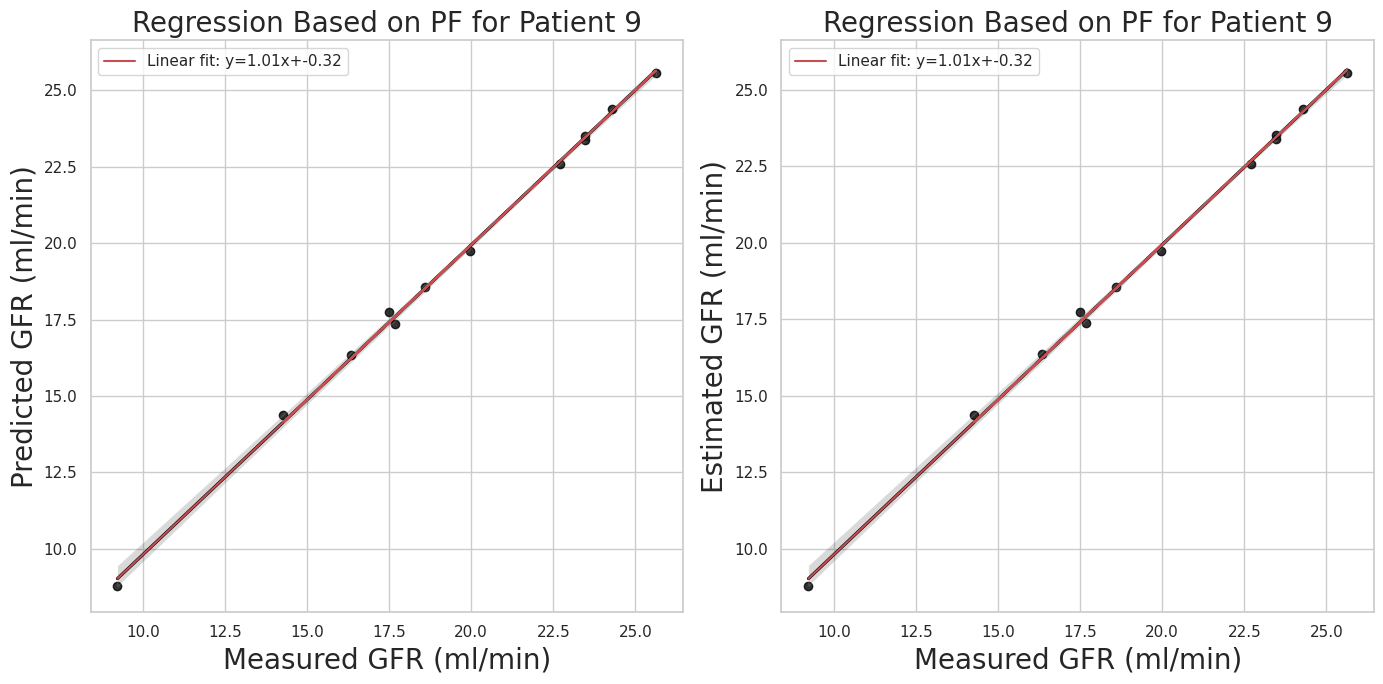
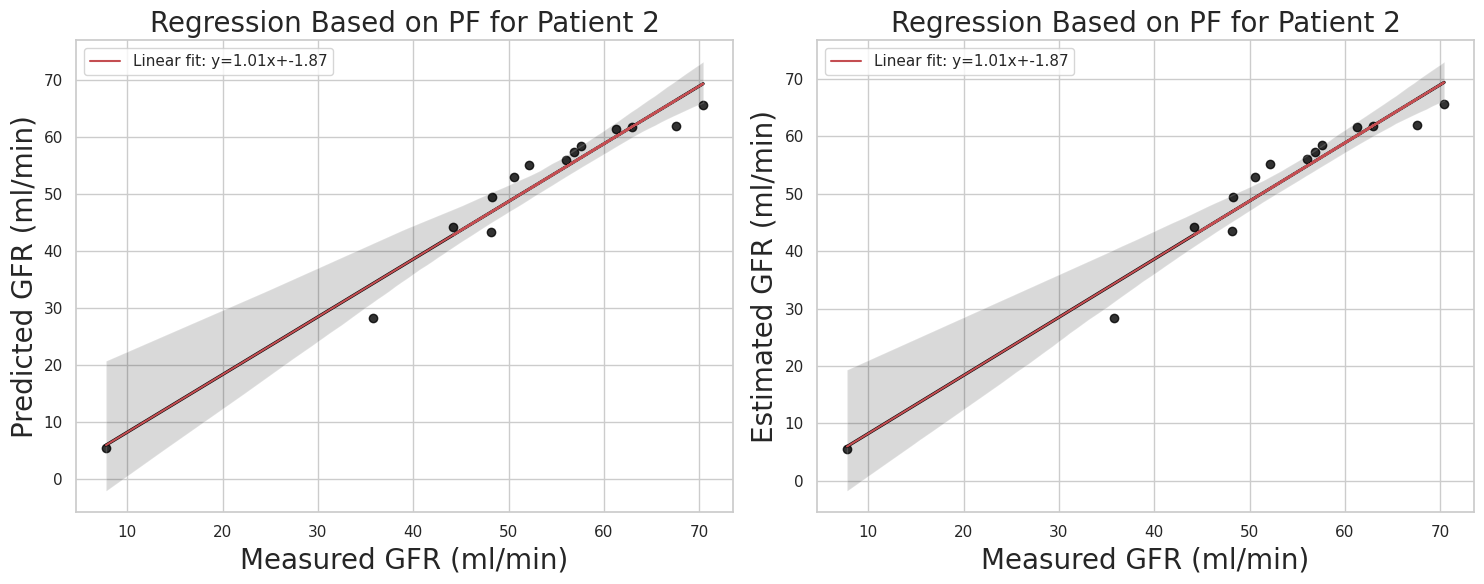
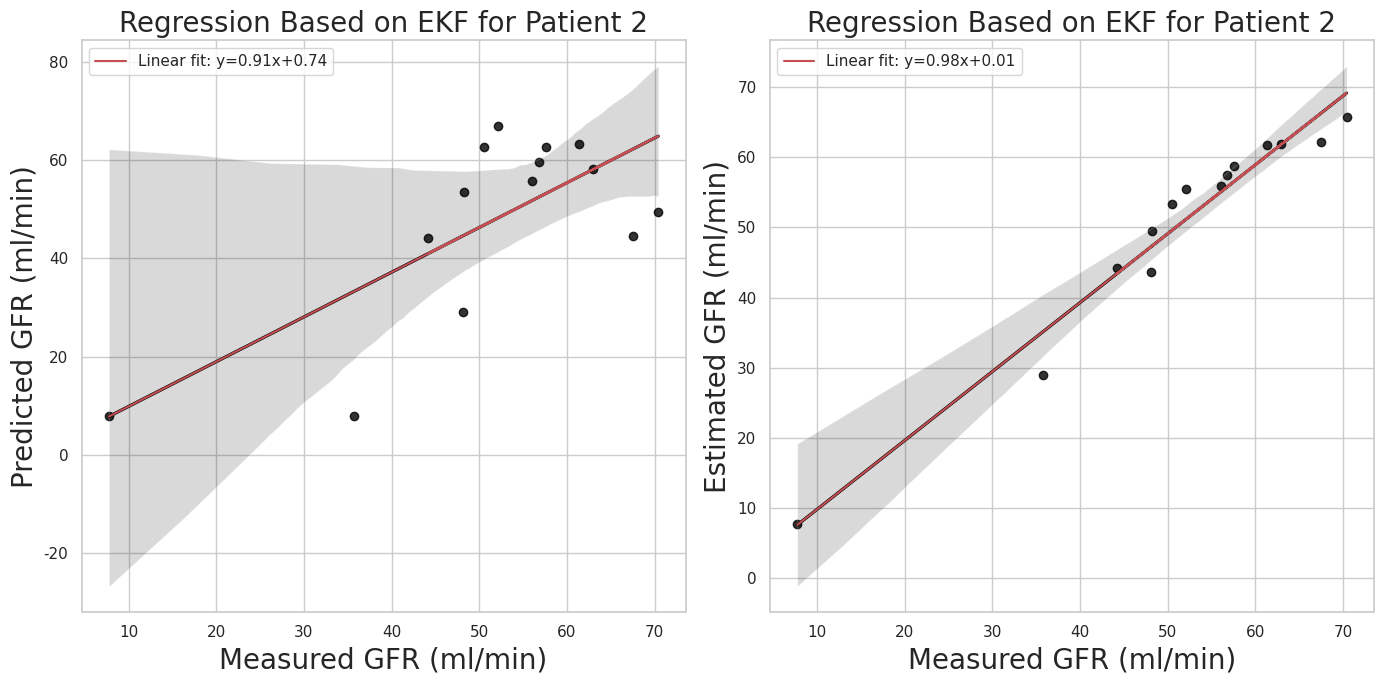

Here is the Python script that generated these plots, in order:
#!/usr/bin/env python
# coding: utf-8

# In[1]:


import pandas as pd
import seaborn as sns
import matplotlib.pyplot as plt
from scipy.stats import linregress

# Data from the table
data = {
    'Measured GFR (ml/min)': [9.23, 17.67, 18.6, 22.7, 23.46, 23.46, 25.63, 24.3, 17.49, 14.28, 19.97, 16.35],
    'Predicted GFR (ml/min)': [8.780223370997067, 17.367674863494642, 18.55230177003754, 22.568142892664167, 
                               23.515298485307355, 23.377776807650445, 25.550667779682374, 24.366857003081194, 
                               17.746146501390754, 14.389260064667296, 19.745473201147263, 16.353286786465667],
    'Estimated GFR (ml/min)': [8.78022337, 17.36767486, 18.55230177, 22.56814289, 23.51529849, 23.37777681, 
                               25.55066778, 24.366857, 17.7461465, 14.38926006, 19.7454732, 16.35328679]
}

# Create a DataFrame
df = pd.DataFrame(data)

# Set the style of the visualization
sns.set(style="whitegrid")

# Create regression plots
fig, axs = plt.subplots(1, 2, figsize=(14, 7))

# Measured vs Predicted GFR
sns.regplot(x='Measured GFR (ml/min)', y='Predicted GFR (ml/min)', data=df, color= 'black', ax=axs[0])
axs[0].set_title('Regression Based on PF for Patient 9', fontsize=20)
axs[0].set_xlabel('Measured GFR (ml/min)', fontsize=20 )
axs[0].set_ylabel('Predicted GFR (ml/min)', fontsize=20)

# Calculate regression details
slope, intercept, r_value, p_value, std_err = linregress(df['Measured GFR (ml/min)'], df['Predicted GFR (ml/min)'])
axs[0].plot(df['Measured GFR (ml/min)'], intercept + slope * df['Measured GFR (ml/min)'], 'r', label=f'Linear fit: y={slope:.2f}x+{intercept:.2f}')
axs[0].legend()

# Measured vs Estimated GFR
sns.regplot(x='Measured GFR (ml/min)', y='Estimated GFR (ml/min)', data=df, color='black', ax=axs[1])
axs[1].set_title('Regression Based on PF for Patient 9', fontsize=20)
axs[1].set_xlabel('Measured GFR (ml/min)',  fontsize=20)
axs[1].set_ylabel('Estimated GFR (ml/min)', fontsize=20 )

# Calculate regression details
slope, intercept, r_value, p_value, std_err = linregress(df['Measured GFR (ml/min)'], df['Estimated GFR (ml/min)'])
axs[1].plot(df['Measured GFR (ml/min)'], intercept + slope * df['Measured GFR (ml/min)'], 'r', label=f'Linear fit: y={slope:.2f}x+{intercept:.2f}')
axs[1].legend()

# Display the plots
plt.tight_layout()
plt.show()


# In[2]:


import numpy as np
import pandas as pd
import seaborn as sns
import matplotlib.pyplot as plt
from scipy.stats import linregress

# Given data for predicted GFR
times_pred = np.array([9, 42, 120, 183, 309, 828, 1059, 1455, 1717, 2152, 2465, 2848, 3249, 3523])
gfr_measurements_pred = np.array([7.76, 35.75, 48.12, 44.19, 67.53, 61.32, 57.59, 56.82, 62.95, 50.54, 48.21, 70.41, 52.10, 56.04])
predicted_gfr = np.array([5.54, 28.33, 43.48, 44.30, 61.99, 61.56, 58.51, 57.36, 61.74, 53.02, 49.52, 65.63, 55.16, 56.01])

# Given data for estimated GFR
times_est = np.array([9, 42, 120, 183, 309, 828, 1059, 1455, 1717, 2152, 2465, 2848, 3249, 3523])
gfr_measurements_est = np.array([7.76, 35.75, 48.12, 44.19, 67.53, 61.32, 57.59, 56.82, 62.95, 50.54, 48.21, 70.41, 52.10, 56.04])
estimated_gfr = np.array([5.53998278, 28.32521797, 43.48031164, 44.29586337, 61.99052492, 
                          61.56358176, 58.51409448, 57.36149825, 61.73733891, 53.02096082, 
                          49.51817475, 65.63397083, 55.16150706, 56.0113568])

# Create DataFrames
data_pred = {
    'Time (days)': times_pred,
    'GFR Measurements (ml/min)': gfr_measurements_pred,
    'Predicted GFR (ml/min)': predicted_gfr
}

data_est = {
    'Time (days)': times_est,
    'GFR Measurements (ml/min)': gfr_measurements_est,
    'Estimated GFR (ml/min)': estimated_gfr
}

df_pred = pd.DataFrame(data_pred)
df_est = pd.DataFrame(data_est)

# Set the style of the visualization
sns.set(style="whitegrid")

# Create the regression plots
plt.figure(figsize=(15, 6))

# Measured vs Predicted GFR
plt.subplot(1, 2, 1)
sns.regplot(x='GFR Measurements (ml/min)', y='Predicted GFR (ml/min)', data=df_pred,color='black',  ci=95)
plt.title('Regression Based on PF for Patient 2',  fontsize=20)
plt.xlabel('Measured GFR (ml/min)',  fontsize=20)
plt.ylabel('Predicted GFR (ml/min)',  fontsize=20)

# Calculate regression details for predicted GFR
slope_pred, intercept_pred, _, _, _ = linregress(df_pred['GFR Measurements (ml/min)'], df_pred['Predicted GFR (ml/min)'])
plt.plot(df_pred['GFR Measurements (ml/min)'], intercept_pred + slope_pred * df_pred['GFR Measurements (ml/min)'], 'r', label=f'Linear fit: y={slope_pred:.2f}x+{intercept_pred:.2f}')
plt.legend()

# Measured vs Estimated GFR
plt.subplot(1, 2, 2)
sns.regplot(x='GFR Measurements (ml/min)', y='Estimated GFR (ml/min)', data=df_est, color='black', ci=95)
plt.title('Regression Based on PF for Patient 2', fontsize=20 )
plt.xlabel('Measured GFR (ml/min)', fontsize=20 )
plt.ylabel('Estimated GFR (ml/min)',  fontsize=20)

# Calculate regression details for estimated GFR
slope_est, intercept_est, _, _, _ = linregress(df_est['GFR Measurements (ml/min)'], df_est['Estimated GFR (ml/min)'])
plt.plot(df_est['GFR Measurements (ml/min)'], intercept_est + slope_est * df_est['GFR Measurements (ml/min)'], 'r', label=f'Linear fit: y={slope_est:.2f}x+{intercept_est:.2f}')
plt.legend()

# Display the plots
plt.tight_layout()
plt.show()


# In[3]:


import pandas as pd
import seaborn as sns
import matplotlib.pyplot as plt
from scipy.stats import linregress

# Data from the table
data = {
    'Time (days)': [9, 42, 120, 183, 309, 828, 1059, 1455, 1717, 2152, 2465, 2848, 3249, 3523],
    'GFR Measurements (ml/min)': [7.76, 35.75, 48.12, 44.19, 67.53, 61.32, 57.59, 56.82, 62.95, 50.54, 48.21, 70.41, 52.10, 56.04],
    'Predicted GFR (ml/min)': [7.84, 7.87, 29.18, 44.07, 44.65, 63.23, 62.77, 59.60, 58.15, 62.77, 53.61, 49.44, 66.87, 55.73],
    'Estimated GFR (ml/min)': [7.79, 28.94, 43.59, 44.16, 62.16, 61.76, 58.79, 57.46, 61.86, 53.32, 49.43, 65.69, 55.41, 55.97]
}

# Create a DataFrame
df = pd.DataFrame(data)

# Set the style of the visualization
sns.set(style="whitegrid")

# Create regression plots
fig, axs = plt.subplots(1, 2, figsize=(14, 7))

# Measured vs Predicted GFR
sns.regplot(x='GFR Measurements (ml/min)', y='Predicted GFR (ml/min)', data=df, color='black', ax=axs[0])
axs[0].set_title('Regression Based on EKF for Patient 2', fontsize=20 )
axs[0].set_xlabel('Measured GFR (ml/min)', fontsize=20)
axs[0].set_ylabel('Predicted GFR (ml/min)', fontsize=20)

# Calculate regression details
slope, intercept, r_value, p_value, std_err = linregress(df['GFR Measurements (ml/min)'], df['Predicted GFR (ml/min)'])
axs[0].plot(df['GFR Measurements (ml/min)'], intercept + slope * df['GFR Measurements (ml/min)'], 'r', label=f'Linear fit: y={slope:.2f}x+{intercept:.2f}')
axs[0].legend()

# Measured vs Estimated GFR
sns.regplot(x='GFR Measurements (ml/min)', y='Estimated GFR (ml/min)', data=df, color='black', ax=axs[1])
axs[1].set_title('Regression Based on EKF for Patient 2', fontsize=20 )
axs[1].set_xlabel('Measured GFR (ml/min)', fontsize=20 )
axs[1].set_ylabel('Estimated GFR (ml/min)',  fontsize=20)

# Calculate regression details
slope, intercept, r_value, p_value, std_err = linregress(df['GFR Measurements (ml/min)'], df['Estimated GFR (ml/min)'])
axs[1].plot(df['GFR Measurements (ml/min)'], intercept + slope * df['GFR Measurements (ml/min)'], 'r', label=f'Linear fit: y={slope:.2f}x+{intercept:.2f}')
axs[1].legend()

# Display the plots
plt.tight_layout()
plt.show()


# In[ ]:




